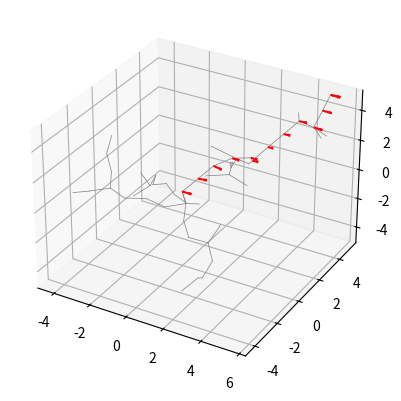

Recreate this plot in Python. (Note: this script raises an exception after producing the figure.)
import numpy as np
from scipy.spatial.transform import Slerp
import matplotlib.pyplot as plt
from scipy.spatial.transform import Rotation as R


class Node:
    def __init__(self, state, parent=None):
        self.state = state  # [x, y, z, qx, qy, qz, qw]
        self.parent = parent
        self.cost = 0.0


class RRTStarSE3:
    def __init__(self, start, goal, bounds, max_iter=300, step_size=1.0, goal_sample_rate=0.1, radius=2.0):
        self.start = Node(start)
        self.goal = Node(goal)
        self.bounds = bounds
        self.max_iter = max_iter
        self.step_size = step_size
        self.goal_sample_rate = goal_sample_rate
        self.radius = radius
        self.nodes = [self.start]

    def distance(self, state1, state2):
        pos1, quat1 = np.array(state1[:3]), np.array(state1[3:])
        pos2, quat2 = np.array(state2[:3]), np.array(state2[3:])
        d_pos = np.linalg.norm(pos1 - pos2)
        dot = np.abs(np.dot(quat1, quat2))
        d_quat = 2 * np.arccos(np.clip(dot, -1.0, 1.0))  # angular distance
        return d_pos + d_quat

    def sample(self):
        if np.random.rand() < self.goal_sample_rate:
            return self.goal.state
        pos = [np.random.uniform(low, high) for (low, high) in self.bounds]
        quat = R.random().as_quat()  # [x, y, z, w]
        return pos + list(quat)

    def nearest(self, sampled_state):
        dists = [self.distance(n.state, sampled_state) for n in self.nodes]
        return self.nodes[np.argmin(dists)]

    def steer(self, from_state, to_state):
        pos1, pos2 = np.array(from_state[:3]), np.array(to_state[:3])
        quat1, quat2 = np.array(from_state[3:]), np.array(to_state[3:])
        dir_vec = pos2 - pos1
        dist = np.linalg.norm(dir_vec)
        if dist == 0:
            return from_state

        alpha = min(self.step_size / dist, 1.0)
        new_pos = pos1 + alpha * dir_vec

        rot1 = R.from_quat(quat1)
        rot2 = R.from_quat(quat2)
        slerp = Slerp([0, 1], R.concatenate([rot1, rot2]))
        new_quat = slerp([alpha])[0].as_quat()

        return list(new_pos) + list(new_quat)

    def collision_free(self, state1, state2):
        return True  # Replace with collision checking if needed

    def get_nearby_nodes(self, new_node):
        n = len(self.nodes)
        radius = min(self.radius * np.sqrt(np.log(n + 1) / (n + 1)), self.step_size * 5)
        return [node for node in self.nodes if self.distance(node.state, new_node.state) < radius]

    def plan(self):
        for _ in range(self.max_iter):
            sampled_state = self.sample()
            nearest_node = self.nearest(sampled_state)
            new_state = self.steer(nearest_node.state, sampled_state)
            if not self.collision_free(nearest_node.state, new_state):
                continue
            new_node = Node(new_state, parent=nearest_node)
            new_node.cost = nearest_node.cost + self.distance(nearest_node.state, new_state)

            neighbors = self.get_nearby_nodes(new_node)
            for neighbor in neighbors:
                potential_cost = neighbor.cost + self.distance(neighbor.state, new_node.state)
                if self.collision_free(neighbor.state, new_node.state) and potential_cost < new_node.cost:
                    new_node.parent = neighbor
                    new_node.cost = potential_cost

            self.nodes.append(new_node)

            for neighbor in neighbors:
                potential_cost = new_node.cost + self.distance(new_node.state, neighbor.state)
                if self.collision_free(new_node.state, neighbor.state) and potential_cost < neighbor.cost:
                    neighbor.parent = new_node
                    neighbor.cost = potential_cost

            if self.distance(new_node.state, self.goal.state) < self.step_size:
                self.goal.parent = new_node
                self.goal.cost = new_node.cost + self.distance(new_node.state, self.goal.state)
                self.nodes.append(self.goal)
                break

        return self.reconstruct_path()

    def reconstruct_path(self):
        path = []
        node = self.goal if self.goal in self.nodes else min(self.nodes, key=lambda n: self.distance(n.state, self.goal.state))
        while node is not None:
            path.append(node.state)
            node = node.parent
        return path[::-1]


def visualize(rrt_star, path, start, goal, bounds):
    fig = plt.figure()
    ax = fig.add_subplot(111, projection='3d')

    def draw_box(ax, box, color='black', alpha=0.3):
        min_pt = np.array(box['min'])
        max_pt = np.array(box['max'])
        dx, dy, dz = max_pt - min_pt
        ax.bar3d(min_pt[0], min_pt[1], min_pt[2], dx, dy, dz, color=color, alpha=alpha)


    # Plot tree edges
    for node in rrt_star.nodes:
        if node.parent:
            p1 = node.state[:3]
            p2 = node.parent.state[:3]
            ax.plot([p1[0], p2[0]], [p1[1], p2[1]], [p1[2], p2[2]], 'gray', linewidth=0.5)

    # Plot path with orientation
    for state in path:
        pos = np.array(state[:3])
        quat = np.array(state[3:])
        rot = R.from_quat(quat)
        direction = rot.apply([1, 0, 0])  # local x-axis
        ax.quiver(pos[0], pos[1], pos[2],
                  direction[0], direction[1], direction[2],
                  length=0.5, color='red')

    for obs in rrt_star.obstacles:
        if obs['type'] == 'box':
            draw_box(ax, obs)

    # Draw final path line
    path_positions = np.array([state[:3] for state in path])
    ax.plot(path_positions[:, 0], path_positions[:, 1], path_positions[:, 2], 'r', linewidth=2, label='Path')

    # Plot start and goal
    ax.scatter(*start[:3], c='green', s=50, label='Start')
    ax.scatter(*goal[:3], c='blue', s=50, label='Goal')

    ax.set_xlim(bounds[0])
    ax.set_ylim(bounds[1])
    ax.set_zlim(bounds[2])
    ax.set_xlabel('X')
    ax.set_ylabel('Y')
    ax.set_zlabel('Z')
    ax.legend()
    plt.title("RRT* in SE(3) with Orientation")
    plt.tight_layout()
    plt.show()


# Example usage
if __name__ == "__main__":
    start = [0, 0, 0, 0, 0, 0, 1]       # [x, y, z, qx, qy, qz, qw]
    goal = [5, 5, 5, 0, 0, 0, 1]
    bounds = [(-10, 10), (-10, 10), (-10, 10)]

    planner = RRTStarSE3(start, goal, bounds, max_iter=300, step_size=1.0)
    path = planner.plan()
    visualize(planner, path, start, goal, bounds)

